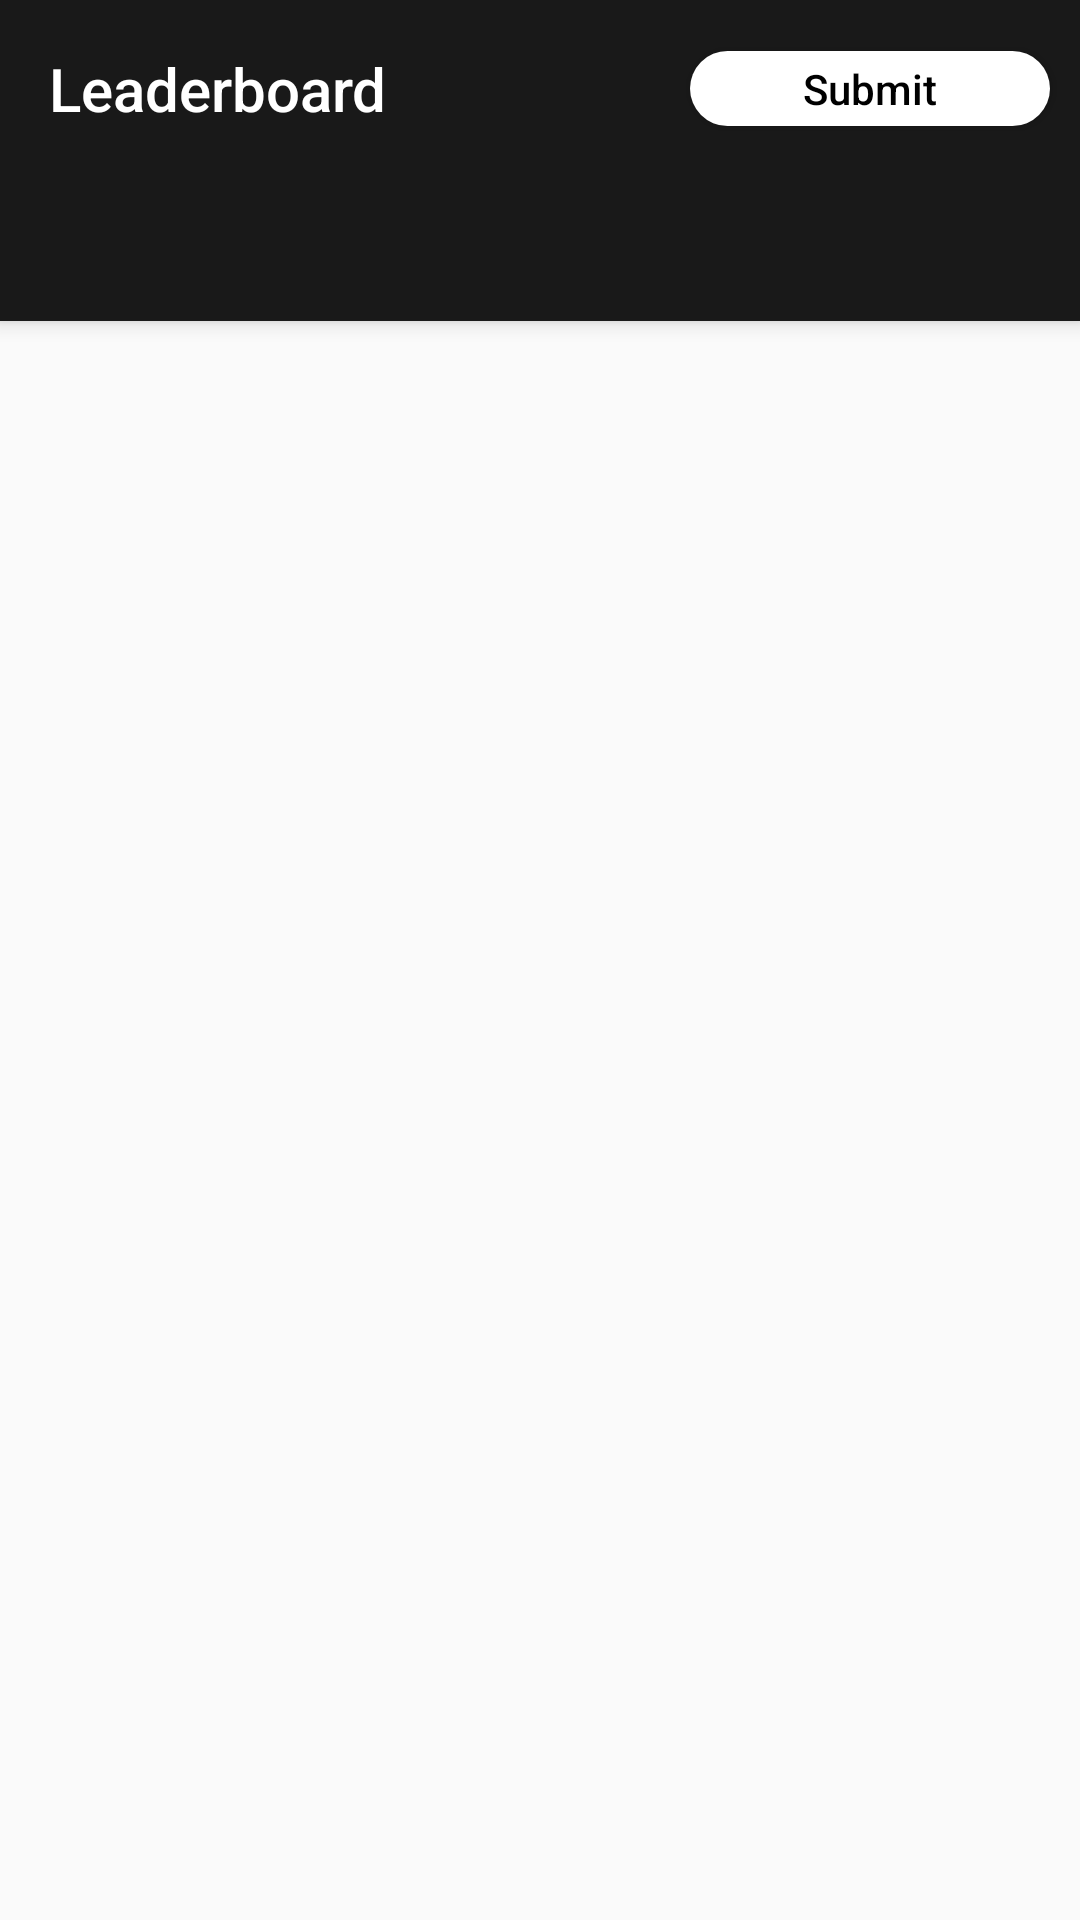

Here is an Android app screen rendered from its layout file. Give the layout XML and the strings, colors and styles it references.
<!-- AndroidManifest.xml: activity theme AppTheme.NoActionBar -->
<!-- res/layout/activity_main.xml -->
<?xml version="1.0" encoding="utf-8"?>
<androidx.coordinatorlayout.widget.CoordinatorLayout xmlns:android="http://schemas.android.com/apk/res/android"
    xmlns:app="http://schemas.android.com/apk/res-auto"
    xmlns:tools="http://schemas.android.com/tools"
    android:layout_width="match_parent"
    android:layout_height="match_parent"
    tools:context=".activity.MainActivity">

    <com.google.android.material.appbar.AppBarLayout
        android:layout_width="match_parent"
        android:layout_height="wrap_content"
        android:theme="@style/AppTheme.AppBarOverlay">

        <androidx.constraintlayout.widget.ConstraintLayout
            android:layout_width="match_parent"
            android:layout_height="match_parent"
            >

            <TextView
                android:id="@+id/title"
                android:layout_width="wrap_content"
                android:layout_height="wrap_content"
                android:gravity="center"
                android:minHeight="?actionBarSize"
                android:padding="@dimen/appbar_padding"
                android:text="@string/app_name"
                android:textAppearance="@style/TextAppearance.Widget.AppCompat.Toolbar.Title"
                app:layout_constraintBottom_toBottomOf="parent"
                app:layout_constraintStart_toStartOf="parent"
                app:layout_constraintTop_toTopOf="parent" />

            <Button
                android:id="@+id/buttonSubmitForm"
                android:layout_width="wrap_content"
                android:layout_height="25dp"
                android:layout_marginRight="10dp"
                android:background="@drawable/form_button"
                android:minWidth="120dp"
                android:text="@string/submit_form"
                android:textAllCaps="false"
                android:textColor="@android:color/black"
                app:layout_constraintBottom_toBottomOf="parent"
                app:layout_constraintRight_toRightOf="parent"
                app:layout_constraintTop_toTopOf="parent" />

        </androidx.constraintlayout.widget.ConstraintLayout>

        <com.google.android.material.tabs.TabLayout
            android:id="@+id/tabs"
            android:layout_width="match_parent"
            android:layout_height="wrap_content"
            android:background="?attr/colorPrimary" />



    </com.google.android.material.appbar.AppBarLayout>

    <androidx.viewpager.widget.ViewPager
        android:id="@+id/view_pager"
        android:layout_width="match_parent"
        android:layout_height="match_parent"
        app:layout_behavior="@string/appbar_scrolling_view_behavior" />


</androidx.coordinatorlayout.widget.CoordinatorLayout>
<!-- resources referenced by this layout -->
<resources>
  <dimen name="appbar_padding">16dp</dimen>
  <!-- drawable form_button (drawable) -->
  <?xml version="1.0" encoding="utf-8"?>
  <selector xmlns:android="http://schemas.android.com/apk/res/android"
      android:color="@android:color/black">
      <item>
          <shape android:shape="rectangle">
              <corners android:radius="15dp" />
              <solid android:color="@android:color/white" />
          </shape>
      </item>
  </selector>
  <string name="app_name">Leaderboard</string>
  <string name="submit_form">Submit</string>
  <style name="AppTheme.AppBarOverlay" parent="ThemeOverlay.AppCompat.Dark.ActionBar" />
  <style name="AppTheme.NoActionBar">
          <item name="windowActionBar">false</item>
          <item name="windowNoTitle">true</item>
      </style>
</resources>
